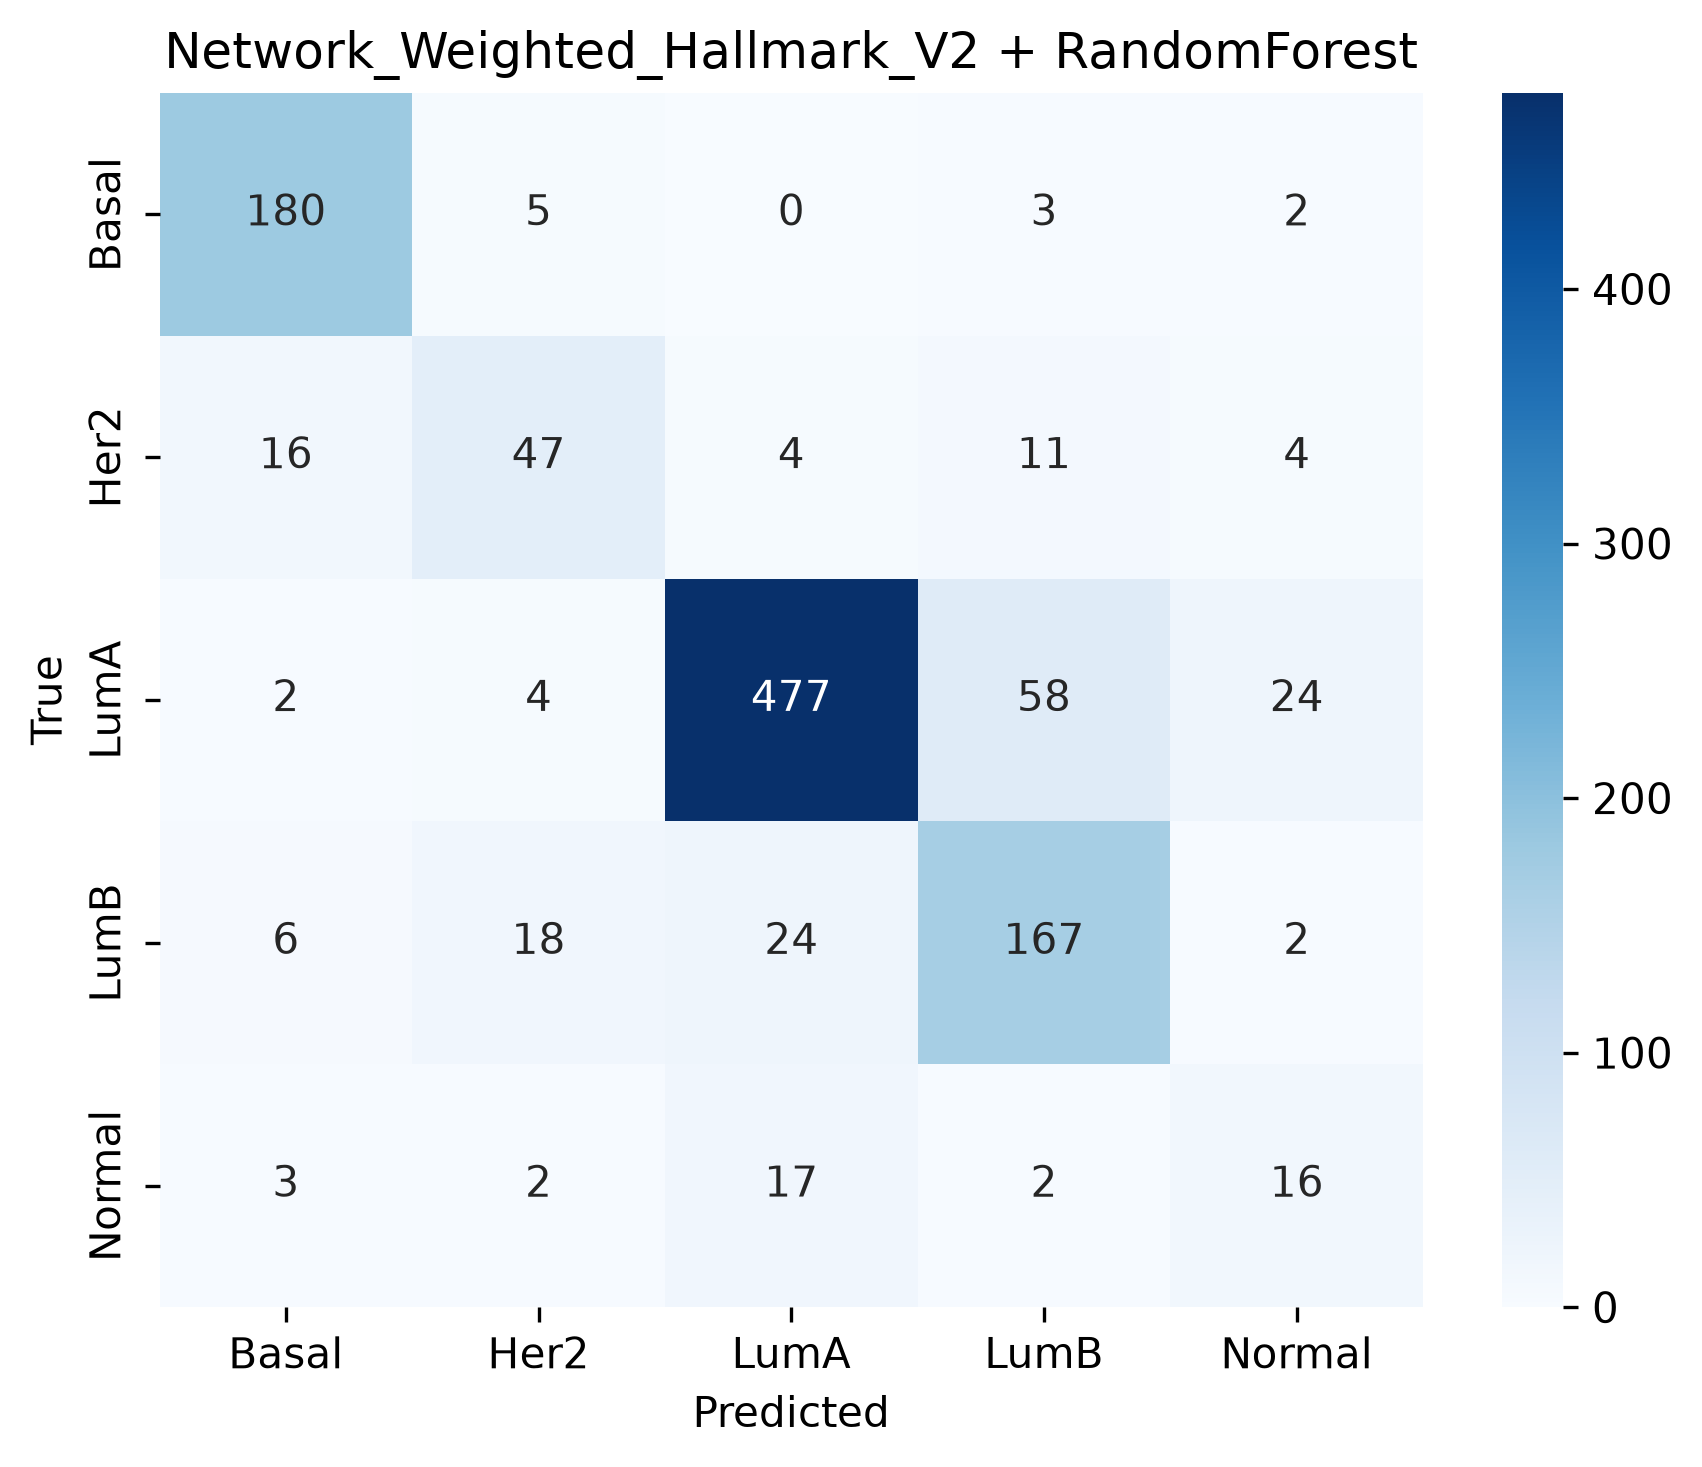

Values plotted in this chart, from the file beside it:
, Pred_Basal, Pred_Her2, Pred_LumA, Pred_LumB, Pred_Normal
True_Basal, 180, 5, 0, 3, 2
True_Her2, 16, 47, 4, 11, 4
True_LumA, 2, 4, 477, 58, 24
True_LumB, 6, 18, 24, 167, 2
True_Normal, 3, 2, 17, 2, 16
